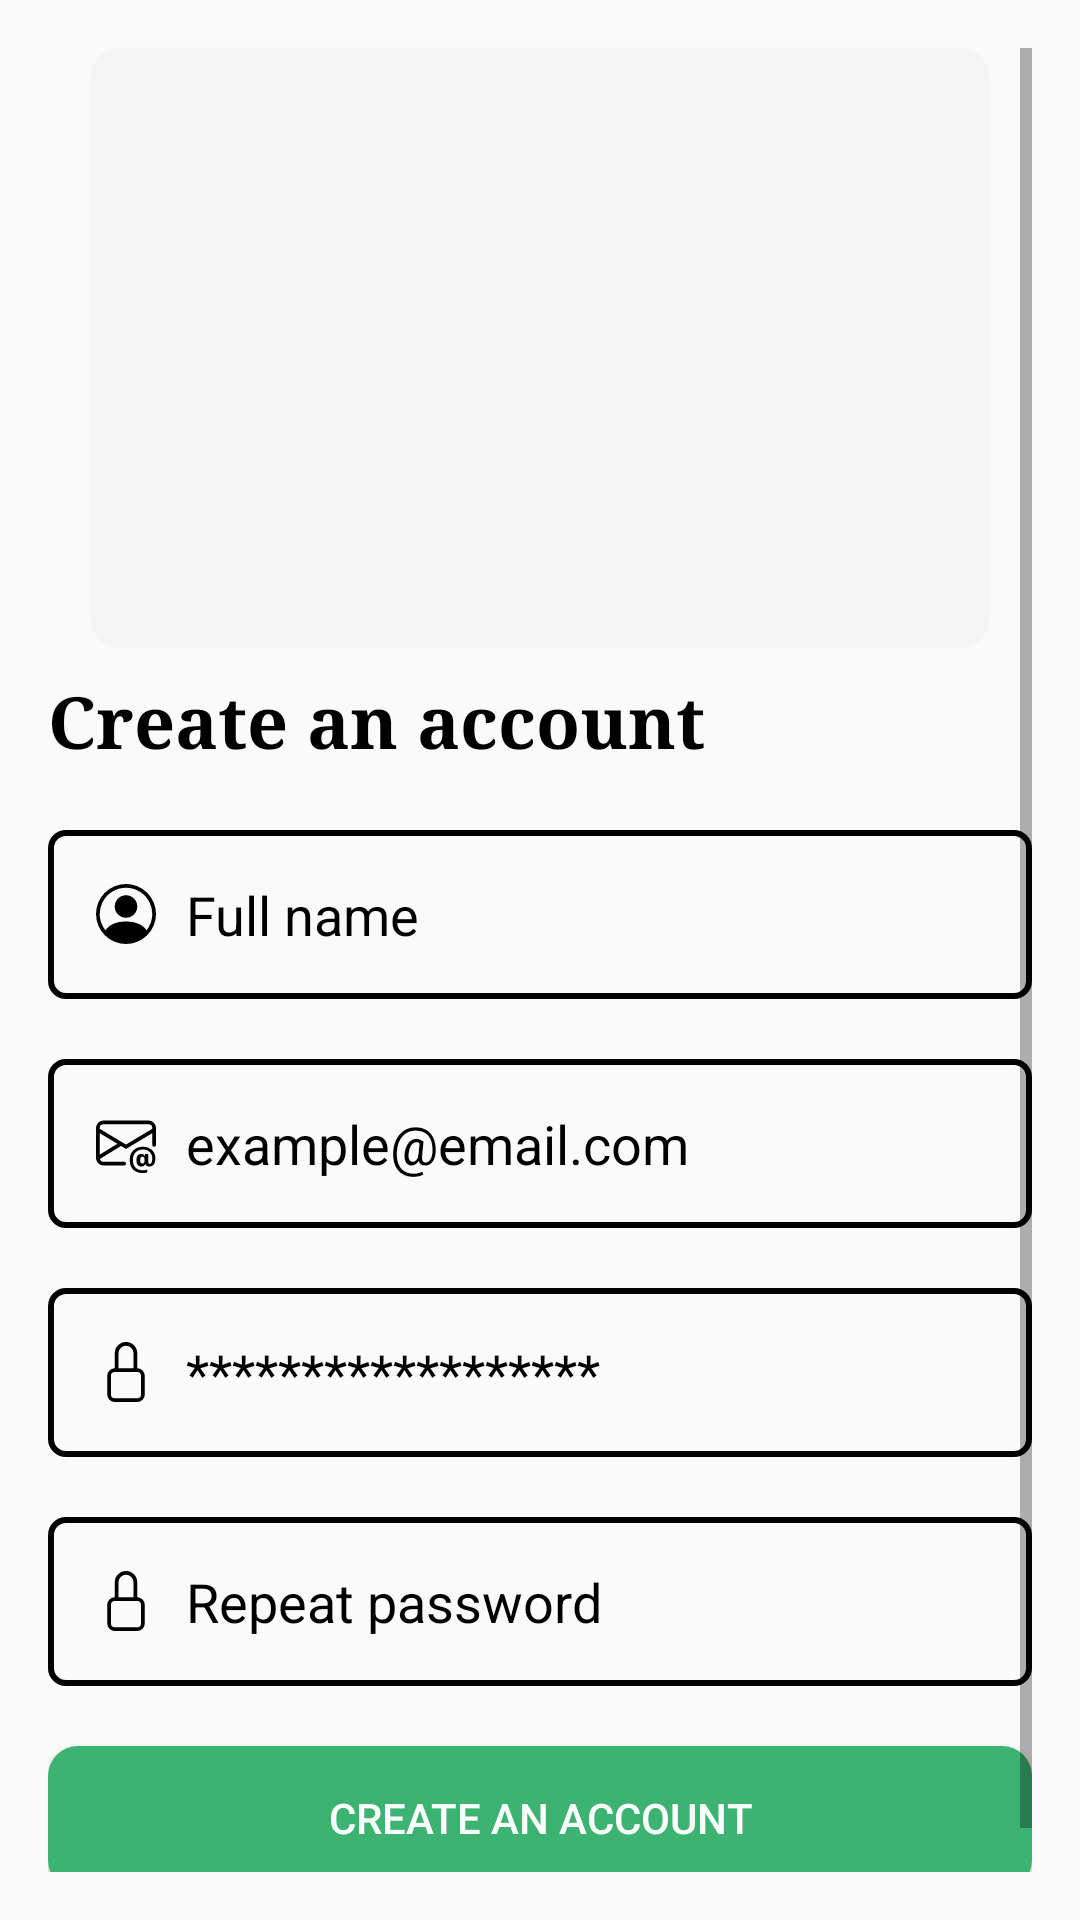

Reconstruct the res/layout file that produces this screen, plus the resources it refers to.
<!-- AndroidManifest.xml: application theme Theme.Krishi -->
<!-- res/layout/fragment_create_account.xml -->
<?xml version="1.0" encoding="utf-8"?>
<ScrollView xmlns:android="http://schemas.android.com/apk/res/android"
    xmlns:app="http://schemas.android.com/apk/res-auto"
    xmlns:tools="http://schemas.android.com/tools"
    android:layout_width="match_parent"
    android:layout_height="match_parent"
    android:padding="16dp"
    tools:context=".SignIn.CreateAccountFragment">

    <androidx.constraintlayout.widget.ConstraintLayout
        android:layout_width="match_parent"
        android:layout_height="wrap_content">



        <ImageView
            android:id="@+id/createAccountImage"
            android:layout_width="300dp"
            android:layout_height="200dp"
            android:background="@drawable/white_smoke_border"
            android:contentDescription="@string/createAccount"
            android:src="@drawable/create_account"
            app:layout_constraintEnd_toEndOf="parent"
            app:layout_constraintStart_toStartOf="parent"
            app:layout_constraintTop_toTopOf="parent" />

        <TextView
            android:id="@+id/createAccountText"
            android:layout_width="wrap_content"
            android:layout_height="wrap_content"
            android:layout_marginTop="8dp"
            android:fontFamily="serif"
            android:text="@string/createAccount"
            android:textColor="@color/black"
            android:textSize="24sp"
            android:textStyle="bold"
            app:layout_constraintEnd_toEndOf="parent"
            app:layout_constraintHorizontal_bias="0.0"
            app:layout_constraintStart_toStartOf="parent"
            app:layout_constraintTop_toBottomOf="@+id/createAccountImage" />

        <TextView
            android:id="@+id/full_name_error"
            android:layout_width="match_parent"
            android:layout_height="wrap_content"
            android:fontFamily="serif"
            android:visibility="gone"
            android:text="@string/full_name_field"
            android:textColor="@color/red"
            android:textSize="14sp"
            app:layout_constraintEnd_toEndOf="parent"
            app:layout_constraintHorizontal_bias="0.0"
            app:layout_constraintStart_toStartOf="parent"
            app:layout_constraintTop_toBottomOf="@+id/createAccountText" />

        <EditText
            android:id="@+id/fullName"
            android:layout_width="match_parent"
            android:layout_height="wrap_content"
            android:layout_marginTop="20dp"
            android:autofillHints=""
            android:background="@drawable/border"
            android:drawableStart="@drawable/person_circle"
            android:drawablePadding="10dp"
            android:drawableTint="@color/black"
            android:ems="10"
            android:hint="@string/fullName"
            android:inputType="textPersonName"
            android:padding="16dp"
            android:textColorHint="@color/black"
            app:layout_constraintEnd_toEndOf="parent"
            app:layout_constraintStart_toStartOf="parent"
            app:layout_constraintTop_toBottomOf="@+id/createAccountText" />


        <TextView
            android:id="@+id/email_error"
            android:layout_width="match_parent"
            android:layout_height="wrap_content"
            android:fontFamily="serif"
            android:visibility="gone"
            android:text="@string/email_field"
            android:textColor="@color/red"
            android:textSize="14sp"
            app:layout_constraintEnd_toEndOf="parent"
            app:layout_constraintHorizontal_bias="0.0"
            app:layout_constraintStart_toStartOf="parent"
            app:layout_constraintTop_toBottomOf="@+id/fullName" />

        <EditText
            android:id="@+id/email_edit"
            android:layout_width="match_parent"
            android:layout_height="wrap_content"
            android:layout_marginTop="20dp"
            android:autofillHints=""
            android:background="@drawable/border"
            android:drawableStart="@drawable/envelope_at"
            android:drawablePadding="10dp"
            android:drawableTint="@color/black"
            android:ems="10"
            android:hint="@string/email"
            android:inputType="textEmailAddress"
            android:padding="16dp"
            android:textColorHint="@color/black"
            app:layout_constraintEnd_toEndOf="parent"
            app:layout_constraintStart_toStartOf="parent"
            app:layout_constraintTop_toBottomOf="@+id/fullName" />


        <TextView
            android:id="@+id/password_error"
            android:layout_width="match_parent"
            android:layout_height="wrap_content"
            android:fontFamily="serif"
            android:text="@string/password_field"
            android:textColor="@color/red"
            android:textSize="14sp"
            android:visibility="gone"
            app:layout_constraintEnd_toEndOf="parent"
            app:layout_constraintHorizontal_bias="0.0"
            app:layout_constraintStart_toStartOf="parent"
            app:layout_constraintTop_toBottomOf="@+id/email_edit" />

        <EditText
            android:id="@+id/password_edit"
            android:layout_width="match_parent"
            android:layout_height="wrap_content"
            android:layout_marginTop="20dp"
            android:autofillHints=""
            android:background="@drawable/border"
            android:drawableStart="@drawable/lock"
            android:drawablePadding="10dp"
            android:drawableTint="@color/black"
            android:ems="10"
            android:hint="@string/password"
            android:inputType="textPassword"
            android:padding="16dp"
            android:textColorHint="@color/black"
            app:layout_constraintEnd_toEndOf="parent"
            app:layout_constraintStart_toStartOf="parent"
            app:layout_constraintTop_toBottomOf="@+id/email_edit" />


        <TextView
            android:id="@+id/password_repeat_error"
            android:layout_width="match_parent"
            android:layout_height="wrap_content"
            android:fontFamily="serif"
            android:text="@string/password_repeat_field"
            android:textColor="@color/red"
            android:textSize="14sp"
            android:visibility="gone"
            app:layout_constraintEnd_toEndOf="parent"
            app:layout_constraintHorizontal_bias="0.0"
            app:layout_constraintStart_toStartOf="parent"
            app:layout_constraintTop_toBottomOf="@+id/password_edit" />

        <EditText
            android:id="@+id/password_edit_repeat"
            android:layout_width="match_parent"
            android:layout_height="wrap_content"
            android:autofillHints=""
            android:background="@drawable/border"
            android:drawableStart="@drawable/lock"
            android:drawablePadding="10dp"
            android:layout_marginTop="20dp"
            android:drawableTint="@color/black"
            android:ems="10"
            android:hint="@string/repeatPassword"
            android:inputType="textPassword"
            android:padding="16dp"
            android:textColorHint="@color/black"
            app:layout_constraintEnd_toEndOf="parent"
            app:layout_constraintHorizontal_bias="0.0"
            app:layout_constraintStart_toStartOf="parent"
            app:layout_constraintTop_toBottomOf="@+id/password_edit" />

        <Button
            android:id="@+id/createAccountButton"
            android:layout_width="match_parent"
            android:layout_height="wrap_content"
            android:background="@drawable/medium_sea_green_border"
            android:text="@string/createAccount"
            android:layout_marginTop="20dp"
            android:textColor="@color/white"
            app:layout_constraintEnd_toEndOf="parent"
            app:layout_constraintHorizontal_bias="0.0"
            app:layout_constraintStart_toStartOf="parent"
            app:layout_constraintTop_toBottomOf="@+id/password_edit_repeat" />

        <TextView
            android:id="@+id/alreadyAccount"
            android:layout_width="match_parent"
            android:layout_height="wrap_content"
            android:text="@string/alreadyAccount"
            android:textColor="@color/black"
            android:textSize="16sp"
            android:layout_marginTop="4dp"
            app:layout_constraintEnd_toEndOf="parent"
            app:layout_constraintStart_toStartOf="parent"
            app:layout_constraintTop_toBottomOf="@+id/createAccountButton" />


    </androidx.constraintlayout.widget.ConstraintLayout>

</ScrollView>
<!-- resources referenced by this layout -->
<resources>
  <color name="black">#FF000000</color>
  <color name="red">#FF0000</color>
  <color name="white">#FFFFFFFF</color>
  <!-- drawable border (drawable) -->
  <?xml version="1.0" encoding="utf-8"?>
  <shape xmlns:android="http://schemas.android.com/apk/res/android">
  
      <stroke android:width="2dp" android:color="@color/black"/>
      <corners android:radius="5dp"/>
  
  
  </shape>
  <!-- drawable lock (drawable) -->
  <vector xmlns:android="http://schemas.android.com/apk/res/android" android:height="20dp" android:viewportHeight="16" android:viewportWidth="16" android:width="20dp">
        
      <path android:fillColor="@color/black" android:pathData="M8,1a2,2 0,0 1,2 2v4H6V3a2,2 0,0 1,2 -2m3,6V3a3,3 0,0 0,-6 0v4a2,2 0,0 0,-2 2v5a2,2 0,0 0,2 2h6a2,2 0,0 0,2 -2V9a2,2 0,0 0,-2 -2M5,8h6a1,1 0,0 1,1 1v5a1,1 0,0 1,-1 1H5a1,1 0,0 1,-1 -1V9a1,1 0,0 1,1 -1"/>
      
  </vector>
  <!-- drawable medium_sea_green_border (drawable) -->
  <?xml version="1.0" encoding="utf-8"?>
  <shape xmlns:android="http://schemas.android.com/apk/res/android">
  
      <solid android:color="@color/mediumSeaGreen"/>
      <corners android:radius="10dp"/>
  
  
  </shape>
  <!-- drawable person_circle (drawable) -->
  <vector xmlns:android="http://schemas.android.com/apk/res/android" android:height="20dp" android:viewportHeight="16" android:viewportWidth="16" android:width="20dp">
        
      <path android:fillColor="@color/black" android:pathData="M11,6a3,3 0,1 1,-6 0,3 3,0 0,1 6,0"/>
        
      <path android:fillColor="@color/black" android:fillType="evenOdd" android:pathData="M0,8a8,8 0,1 1,16 0A8,8 0,0 1,0 8m8,-7a7,7 0,0 0,-5.468 11.37C3.242,11.226 4.805,10 8,10s4.757,1.225 5.468,2.37A7,7 0,0 0,8 1"/>
      
  </vector>
  <!-- drawable white_smoke_border (drawable) -->
  <?xml version="1.0" encoding="utf-8"?>
  <shape xmlns:android="http://schemas.android.com/apk/res/android">
  
      <solid android:color="@color/whiteSmoke"/>
      <corners android:radius="10dp"/>
  
  
  </shape>
  <string name="alreadyAccount">Already have an account? Log In</string>
  <string name="createAccount">Create an account</string>
  <string name="email">example@email.com</string>
  <string name="email_field">Email field is empty</string>
  <string name="fullName">Full name</string>
  <string name="full_name_field">Full name field is empty</string>
  <string name="password">******************</string>
  <string name="password_field">Password field is empty</string>
  <string name="password_repeat_field">Repeat password field is empty</string>
  <string name="repeatPassword">Repeat password</string>
  <style name="Theme.Krishi" parent="Theme.MaterialComponents.DayNight.NoActionBar.Bridge">
          
          <item name="colorPrimary">@color/purple_500</item>
          <item name="colorPrimaryVariant">@color/purple_700</item>
          <item name="colorOnPrimary">@color/white</item>
          
          <item name="colorSecondary">@color/teal_200</item>
          <item name="colorSecondaryVariant">@color/teal_700</item>
          <item name="colorOnSecondary">@color/black</item>
          
          <item name="android:statusBarColor">?attr/colorPrimaryVariant</item>
          
  
  
      </style>
  <color name="mediumSeaGreen">#3CB371</color>
  <color name="whiteSmoke">#F5F5F5</color>
  <color name="purple_500">#FF6200EE</color>
  <color name="purple_700">#FF3700B3</color>
  <color name="teal_200">#FF03DAC5</color>
  <color name="teal_700">#FF018786</color>
</resources>
